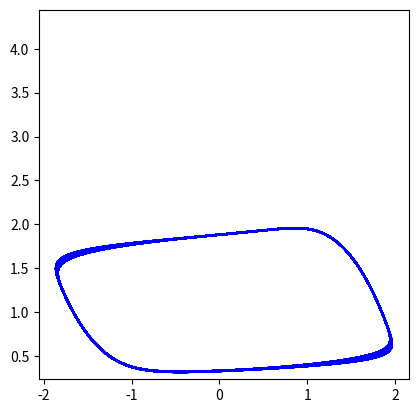

Source code (Python):
import numpy as np
import matplotlib.pyplot as plt
from scipy.integrate import odeint

# solve problem in [0,n] and plot it on [m,n]
n, m = 10000,900

# function that returns dz/dt
def F(z,t):
    x, y = z[0], z[1]
    return x - x*x*x/3 - y + 1.2  ,  0.08*( x + 0.7 - 0.8*y )


ts = np.linspace(0, n, n)
icx, icy = [-1], [0]

for r in icx:
    for s in icy:
        P0 = [r, s]
        Ps = odeint(F, P0, ts)
        plt.plot( Ps[:,0][m:],  Ps[:,1][m:],  color='blue' )


plt.axis('square')
plt.show()
